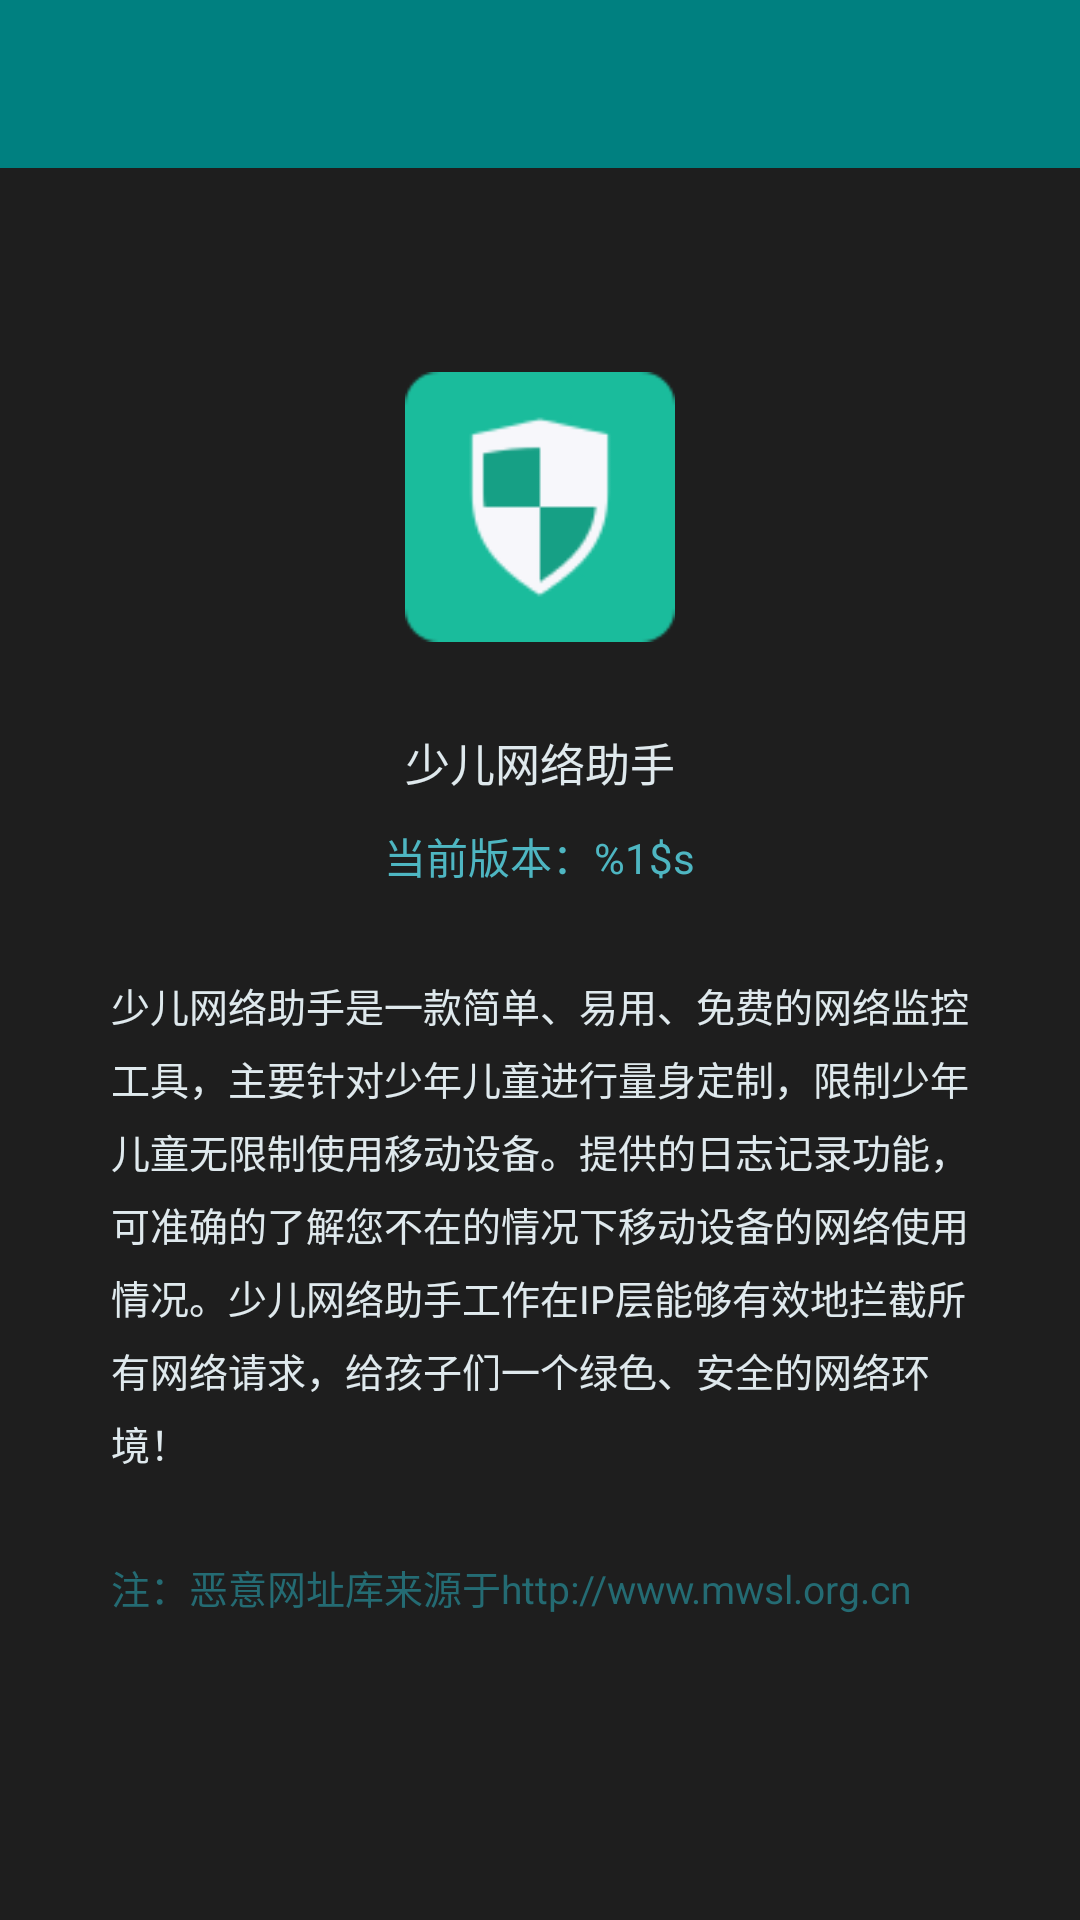

The Android layout XML behind this screen, and the referenced resources:
<!-- AndroidManifest.xml: activity theme AppTheme.NoActionBar -->
<!-- res/layout/activity_about.xml -->
<?xml version="1.0" encoding="utf-8"?>
<android.support.design.widget.CoordinatorLayout
		xmlns:android = "http://schemas.android.com/apk/res/android"
		xmlns:app = "http://schemas.android.com/apk/res-auto"
		android:layout_width = "match_parent"
		android:layout_height = "match_parent"
		android:background = "@color/background_color"
		android:fitsSystemWindows = "true" >

	<LinearLayout
			android:layout_width = "match_parent"
			android:layout_height = "match_parent"
			android:gravity = "center_horizontal"
			android:orientation = "vertical" >

		<android.support.design.widget.AppBarLayout
				android:layout_width = "match_parent"
				android:layout_height = "wrap_content"
				android:elevation = "0dp"
				android:theme = "@style/AppTheme.AppBarOverlay" >

			<android.support.v7.widget.Toolbar
					android:id = "@+id/toolbar"
					android:layout_width = "match_parent"
					android:layout_height = "?attr/actionBarSize"
					android:background = "@color/tool_bar_color"
					app:popupTheme = "@style/AppTheme.PopupOverlay" />

		</android.support.design.widget.AppBarLayout >

		<ImageView
				android:layout_width = "90dp"
				android:layout_height = "90dp"
				android:layout_marginTop = "68dp"
				android:src = "@drawable/icon" />

		<TextView
				android:layout_width = "wrap_content"
				android:layout_height = "wrap_content"
				android:layout_marginTop = "29dp"
				android:text = "@string/app_name"
				android:textColor = "#DFE9ED"
				android:textSize = "15dp" />

		<TextView
				android:id = "@+id/tv_version"
				android:layout_width = "wrap_content"
				android:layout_height = "wrap_content"
				android:layout_marginTop = "10dp"
				android:text = "@string/about_version"
				android:textColor = "#4EB6C2" />

		<TextView
				android:layout_width = "match_parent"
				android:layout_height = "wrap_content"
				android:layout_marginLeft = "37dp"
				android:layout_marginRight = "37dp"
				android:layout_marginTop = "30dp"
				android:lineSpacingMultiplier = "1.3"
				android:text = "@string/about_description"
				android:textColor = "#DFE9ED"
				android:textSize = "13dp" />

		<TextView
				android:layout_width = "match_parent"
				android:layout_height = "wrap_content"
				android:layout_marginLeft = "37dp"
				android:layout_marginRight = "37dp"
				android:layout_marginTop = "29dp"
				android:text = "@string/about_extra_info"
				android:textColor = "#246b73"
				android:textSize = "13dp" />

	</LinearLayout >

</android.support.design.widget.CoordinatorLayout >
<!-- resources referenced by this layout -->
<resources>
  <color name="background_color">#1E1E1E</color>
  <color name="tool_bar_color">#008080</color>
  <!-- drawable icon: png bitmap (drawable, 2442 bytes) -->
  <string name="about_description">少儿网络助手是一款简单、易用、免费的网络监控工具，主要针对少年儿童进行量身定制，限制少年儿童无限制使用移动设备。提供的日志记录功能，可准确的了解您不在的情况下移动设备的网络使用情况。少儿网络助手工作在IP层能够有效地拦截所有网络请求，给孩子们一个绿色、安全的网络环境！</string>
  <string name="about_extra_info">注：恶意网址库来源于http://www.mwsl.org.cn</string>
  <string name="about_version">当前版本：%1$s</string>
  <string name="app_name">少儿网络助手</string>
  <style name="AppTheme.AppBarOverlay" parent="ThemeOverlay.AppCompat.Dark.ActionBar" />
  <style name="AppTheme.PopupOverlay" parent="ThemeOverlay.AppCompat.Light" />
  <style name="AppTheme.NoActionBar">
  		<item name="windowActionBar">false</item>
  		<item name="windowNoTitle">true</item>
  	</style>
</resources>
